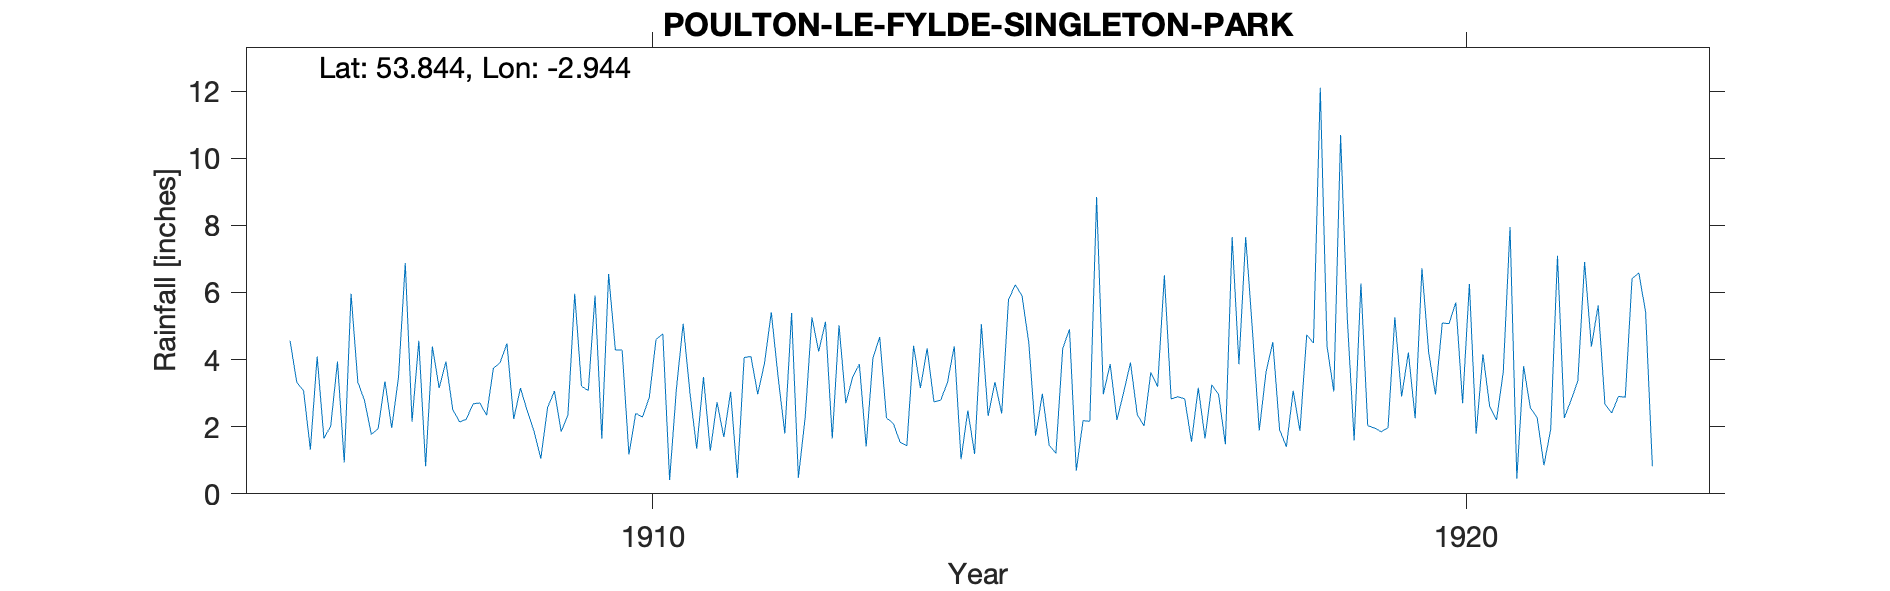

The data file committed next to this chart (first rows):
POULTON-LE-FYLDE, SINGLETON PARK, , , , , , , , , , , , , , , , , , , , , , , 
Grid ref, SD380390, Long, -2.944, Lat, 53.84, Elevation, 50, ft, , , , , , , , , , , , , , , 
Station no, RR6434, , , , , , , , , , , , , , , , , , , , , , 
, 1900, 1901, 1902, 1903, 1904, 1905, 1906, 1907, 1908, 1909, 1910, 1911, 1912, 1913, 1914, 1915, 1916, 1917, 1918, 1919, 1920, 1921, 1922
January, , , , , , , 4.56, 1.77, 2.52, 1.86, 4.29, 1.34, 3.5, 3.86, 2.79, 5.9, 2.97, 2.83, 3.63, 5.19, 4.2, 7.95, 4.39
February, , , , , , , 3.32, 1.94, 2.14, 1.05, 4.28, 3.48, 1.8, 1.41, 3.32, 4.5, 3.87, 1.55, 4.52, 1.59, 2.96, 0.45, 5.61
March, , , , , , , 3.07, 3.35, 2.22, 2.57, 1.17, 1.28, 5.39, 4.05, 4.4, 1.73, 2.2, 3.16, 1.91, 6.27, 5.09, 3.8, 2.67
April, , , , , , , 1.32, 1.96, 2.68, 3.06, 2.4, 2.73, 0.48, 4.67, 1.03, 2.98, 3.03, 1.65, 1.4, 2.03, 5.07, 2.56, 2.41
May, , , , , , , 4.09, 3.47, 2.71, 1.85, 2.29, 1.69, 2.27, 2.26, 2.48, 1.45, 3.91, 3.25, 3.07, 1.96, 5.7, 2.27, 2.9
June, , , , , , , 1.65, 6.88, 2.34, 2.35, 2.87, 3.04, 5.26, 2.1, 1.19, 1.21, 2.36, 2.96, 1.88, 1.85, 2.7, 0.85, 2.88
July, , , , , , , 2.02, 2.15, 3.74, 5.96, 4.6, 0.48, 4.24, 1.54, 5.05, 4.33, 2.02, 1.48, 4.74, 1.97, 6.25, 1.92, 6.41
August, , , , , , , 3.94, 4.56, 3.91, 3.21, 4.77, 4.06, 5.13, 1.43, 2.32, 4.9, 3.62, 7.65, 4.49, 5.26, 1.79, 7.09, 6.58
September, , , , , , , 0.93, 0.82, 4.48, 3.07, 0.41, 4.09, 1.65, 4.41, 3.33, 0.69, 3.19, 3.86, 12.1, 2.9, 4.16, 2.26, 5.42
October, , , , , , , 5.96, 4.39, 2.23, 5.91, 3.12, 2.97, 5.02, 3.15, 2.39, 2.18, 6.51, 7.65, 4.39, 4.21, 2.6, 2.79, 0.82
November, , , , , , , 3.33, 3.15, 3.15, 1.64, 5.07, 3.89, 2.7, 4.33, 5.78, 2.16, 2.83, 4.85, 3.05, 2.25, 2.2, 3.36, 
December, , , , , , , 2.77, 3.94, 2.47, 6.55, 3.01, 5.41, 3.47, 2.74, 6.23, 8.84, 2.89, 1.89, 10.69, 6.72, 3.63, 6.91, 
Total, , , , , , , 36.96, 38.38, 34.59, 39.08, 38.28, 34.46, 40.91, 35.95, 40.31, 40.87, 39.4, 42.78, 55.87, 42.2, 46.35, 42.21, 
